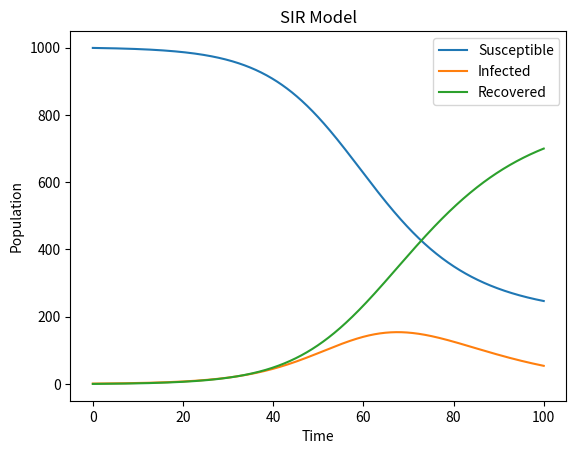

Reproduce this figure in Python.
import numpy as np
from scipy.integrate import odeint
import matplotlib.pyplot as plt


# Function implementing the SIR model
def SIR_model(y, t, N, beta, gamma):
    S, I, R = y
    dSdt = -beta * S * I / N
    dIdt = beta * S * I / N - gamma * I
    dRdt = gamma * I
    return dSdt, dIdt, dRdt


# Initial conditions
N = 1000
I0, R0 = 1, 0
S0 = N - I0 - R0

# Parameters
beta = 0.2
gamma = 0.1

# Time vector
t = np.linspace(0, 100, 1000)

# Solve the ODEs
sol = odeint(SIR_model, [S0, I0, R0], t, args=(N, beta, gamma))
S, I, R = sol.T

# Plot the results
plt.plot(t, S, label='Susceptible')
plt.plot(t, I, label='Infected')
plt.plot(t, R, label='Recovered')
plt.xlabel('Time')
plt.ylabel('Population')
plt.legend()
plt.title('SIR Model')
plt.show()
